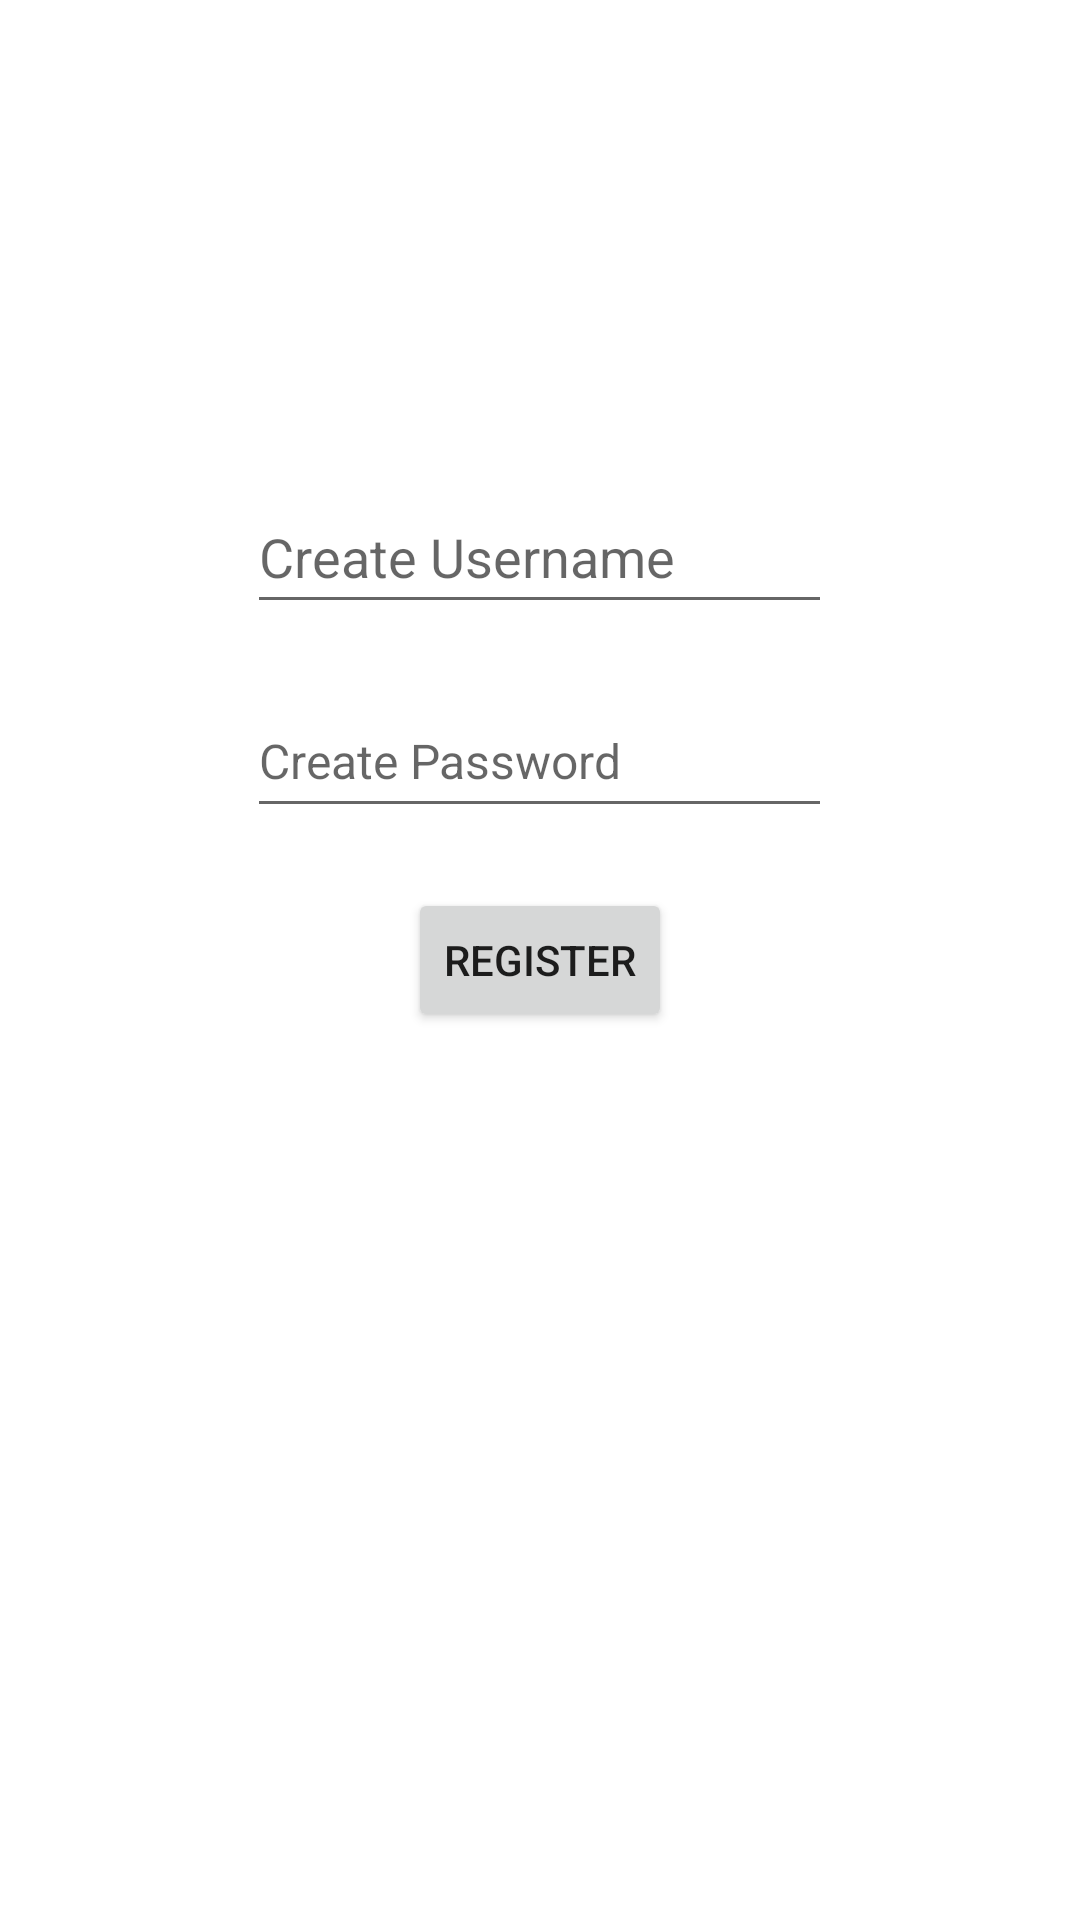

Write the Android layout XML for this screen, with the resource values it uses.
<!-- AndroidManifest.xml: application theme Theme.Eventir -->
<!-- res/layout/activity_registration.xml -->
<?xml version="1.0" encoding="utf-8"?>
<RelativeLayout
    xmlns:android="http://schemas.android.com/apk/res/android"
    xmlns:app="http://schemas.android.com/apk/res-auto"
    xmlns:tools="http://schemas.android.com/tools"
    android:layout_width="match_parent"
    android:layout_height="match_parent"
    tools:context=".activities.RegistrationActivity">

    <Button
        android:id="@+id/btnSignUp"
        android:layout_width="wrap_content"
        android:layout_height="wrap_content"
        android:layout_centerInParent="true"
        android:text="Register" />

    <EditText
        android:id="@+id/etNewPassword"
        android:layout_width="195dp"
        android:layout_height="wrap_content"
        android:layout_above="@+id/btnSignUp"
        android:layout_centerHorizontal="true"
        android:layout_marginBottom="20dp"
        android:hint="Create Password"
        android:inputType="textPassword"
        android:minHeight="48dp"
        android:textSize="16sp" />

    <EditText
        android:id="@+id/etNewUsername"
        android:layout_width="195dp"
        android:layout_height="wrap_content"
        android:layout_above="@+id/etNewPassword"
        android:layout_centerHorizontal="true"
        android:layout_marginBottom="20dp"
        android:hint="Create Username"
        android:minHeight="48dp" />
</RelativeLayout>
<!-- resources referenced by this layout -->
<resources>
  <style name="Theme.Eventir" parent="Theme.MaterialComponents.DayNight.DarkActionBar">
          
          <item name="colorPrimary">@color/purple_500</item>
          <item name="colorPrimaryVariant">@color/purple_700</item>
          <item name="colorOnPrimary">@color/white</item>
          
          <item name="colorSecondary">@color/teal_200</item>
          <item name="colorSecondaryVariant">@color/teal_700</item>
          <item name="colorOnSecondary">@color/black</item>
          
          <item name="android:statusBarColor" tools:targetApi="l">?attr/colorPrimaryVariant</item>
          
      </style>
  <color name="purple_500">#FF6200EE</color>
  <color name="purple_700">#FF3700B3</color>
  <color name="white">#FFFFFFFF</color>
  <color name="teal_200">#FF03DAC5</color>
  <color name="teal_700">#FF018786</color>
  <color name="black">#FF000000</color>
</resources>
